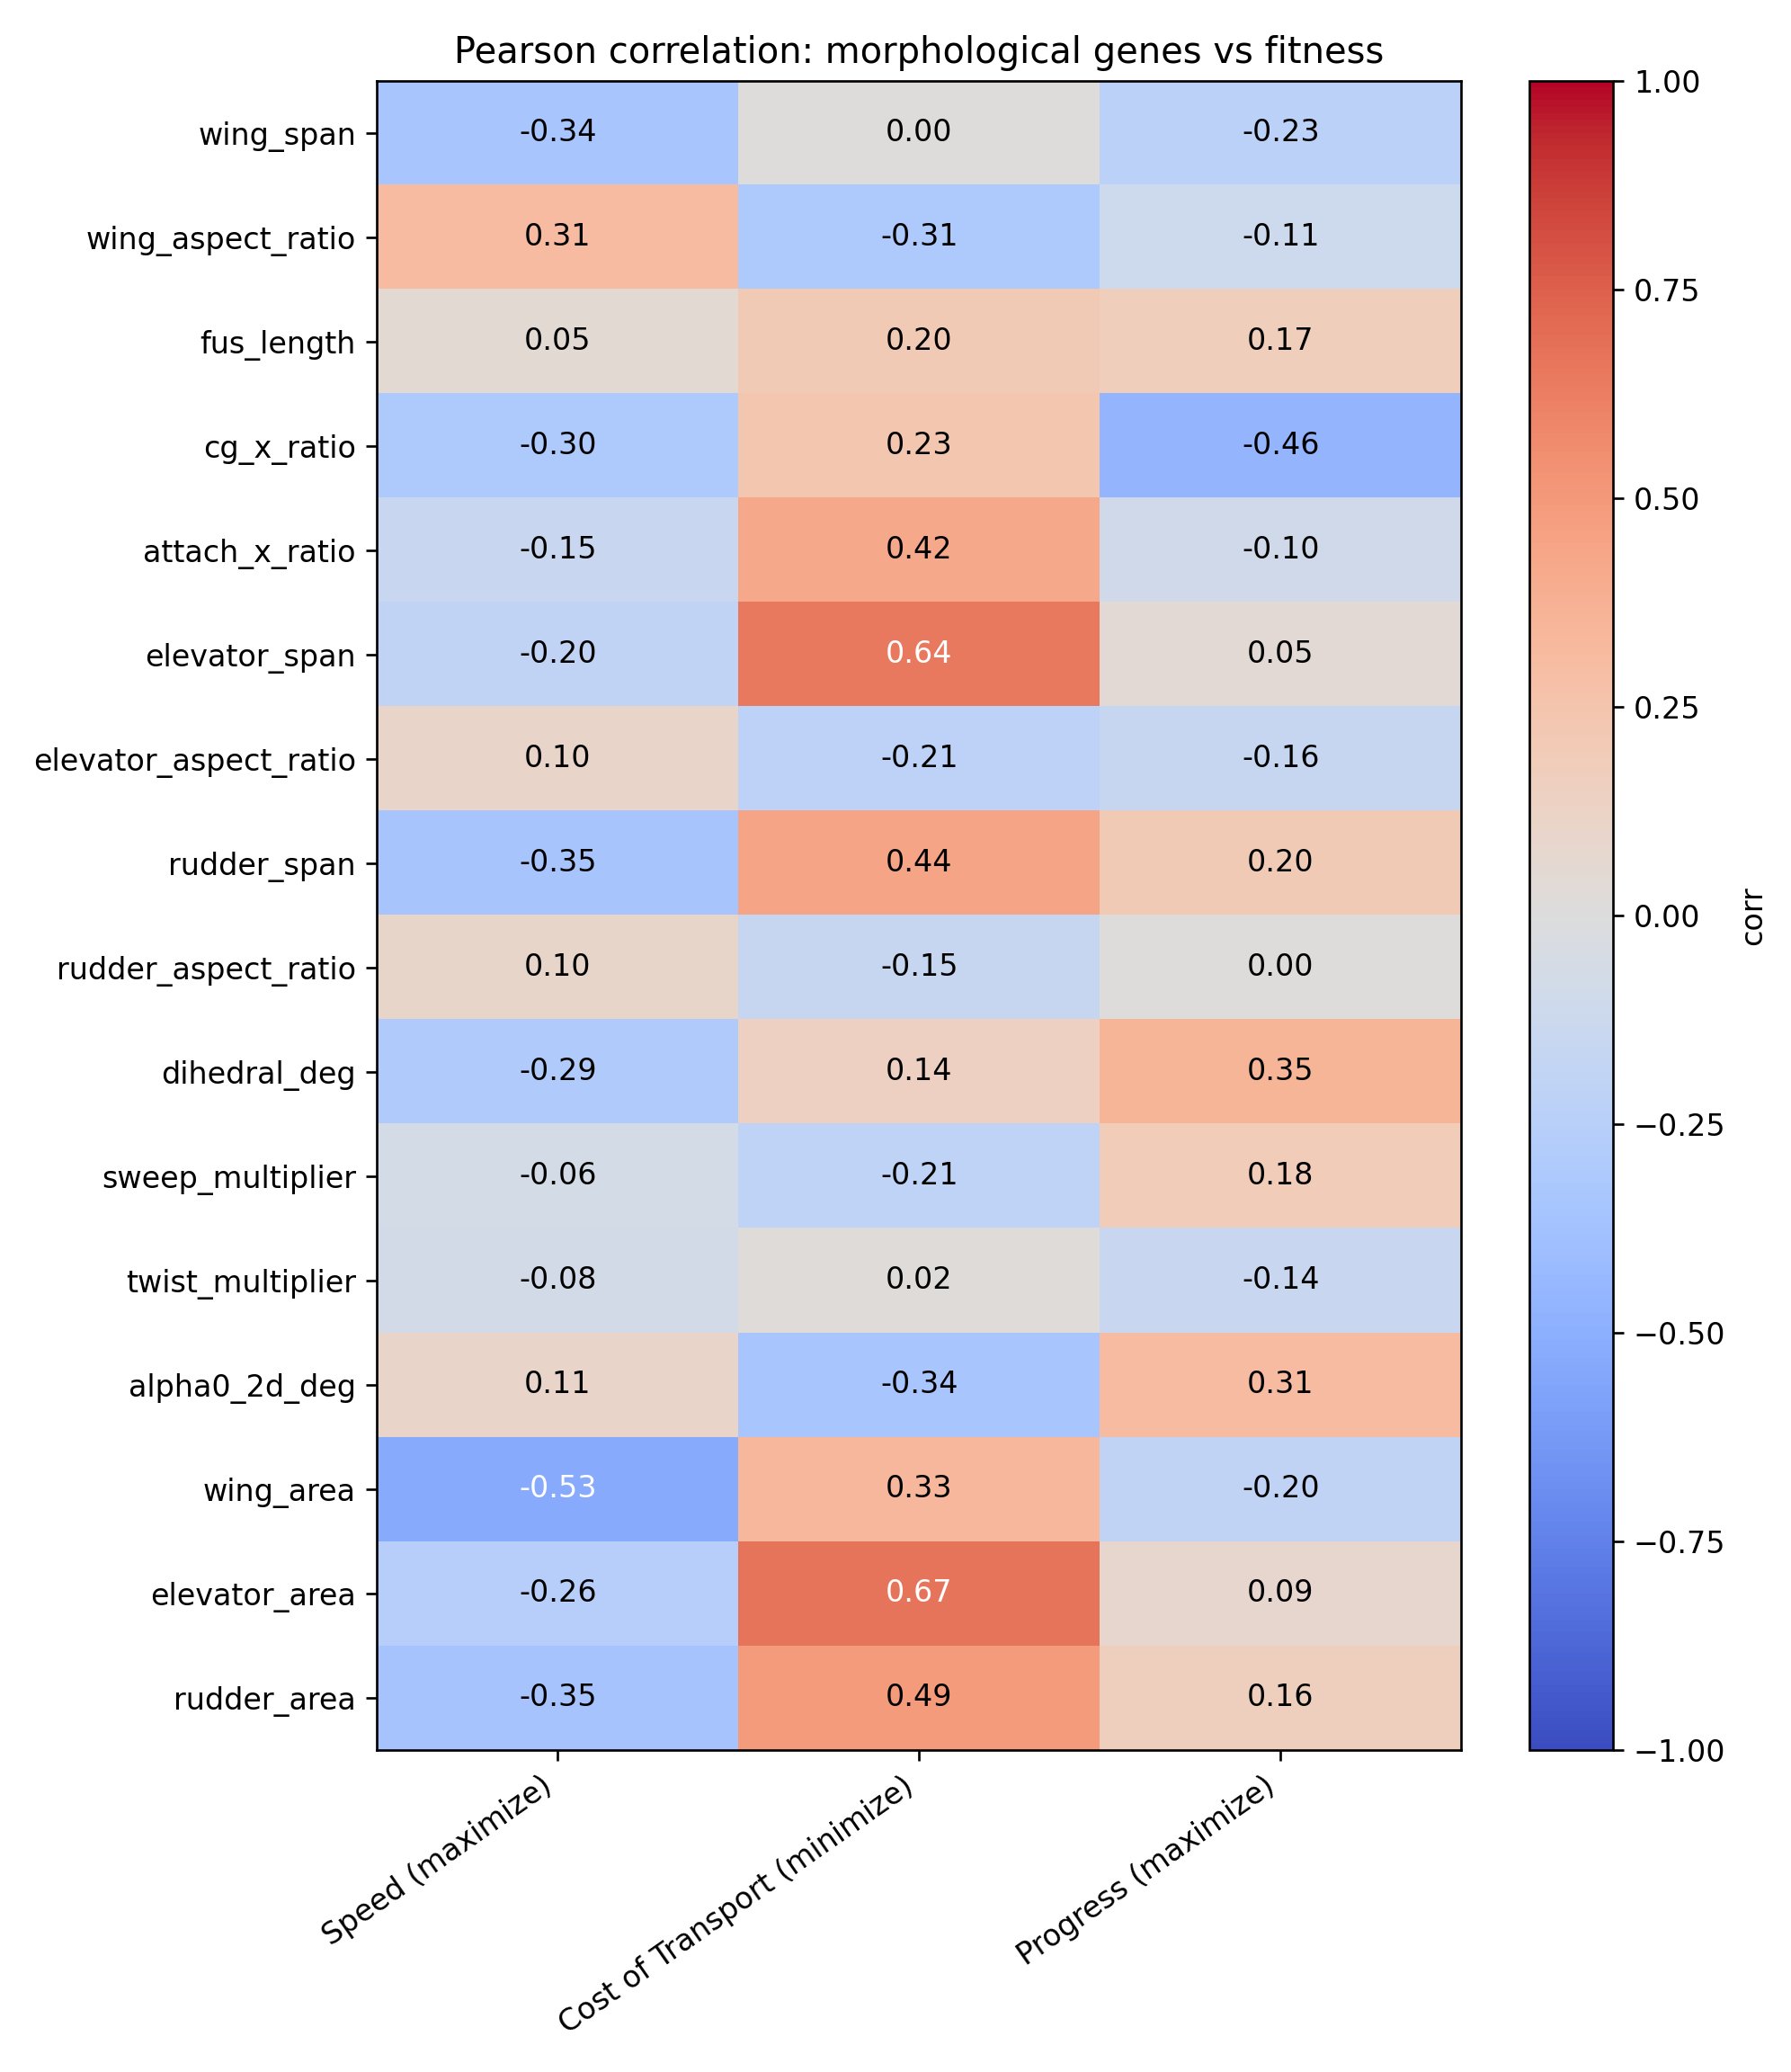

Data behind this chart, as committed beside it:
, wing_span, wing_aspect_ratio, fus_length, cg_x_ratio, attach_x_ratio, elevator_span, elevator_aspect_ratio, rudder_span, rudder_aspect_ratio, dihedral_deg, sweep_multiplier, twist_multiplier, alpha0_2d_deg, wing_area, elevator_area, rudder_area, ff_0, ff_1, ff_2
wing_span, 1.0, -0.0424, -0.0877, 0.2331, 0.05113, 0.02405, -0.1623, -0.02071, -0.2061, -0.1394, 0.1554, 0.2589, -0.01517, 0.6607, 0.07432, 0.04759, -0.3387, 0.00134, -0.2277
wing_aspect_ratio, -0.0424, 1.0, -0.3174, 0.05934, -0.0311, -0.1317, 0.111, -0.09472, 0.06566, -0.2902, -0.04053, 0.04836, 0.006863, -0.7112, -0.1614, -0.1101, 0.3081, -0.3076, -0.1116
fus_length, -0.0877, -0.3174, 1.0, -0.199, 0.04738, 0.05782, -0.1231, 0.2118, -0.1105, 0.2143, 0.06432, -0.121, -0.0565, 0.1305, 0.1199, 0.2335, 0.05173, 0.1953, 0.1695
cg_x_ratio, 0.2331, 0.05934, -0.199, 1.0, 0.3021, 0.3062, 0.04168, 0.1243, 0.014, -0.1413, -0.01378, 0.01912, -0.1156, 0.1807, 0.2514, 0.1371, -0.3049, 0.2309, -0.4559
attach_x_ratio, 0.05113, -0.0311, 0.04738, 0.3021, 1.0, 0.2237, 0.02129, 0.1084, -0.1518, -0.009742, -0.02384, 0.05162, -0.2128, 0.1005, 0.1579, 0.1647, -0.1456, 0.4164, -0.09524
elevator_span, 0.02405, -0.1317, 0.05782, 0.3062, 0.2237, 1.0, 0.09674, 0.1676, 0.05396, 0.0507, -0.009574, -0.1581, -0.04354, 0.159, 0.826, 0.1623, -0.1984, 0.6424, 0.04538
elevator_aspect_ratio, -0.1623, 0.111, -0.1231, 0.04168, 0.02129, 0.09674, 1.0, -0.1936, 0.1585, -0.1229, -0.2145, -0.1133, -0.08354, -0.1532, -0.3879, -0.231, 0.1046, -0.2116, -0.1615
rudder_span, -0.02071, -0.09472, 0.2118, 0.1243, 0.1084, 0.1676, -0.1936, 1.0, 0.005131, 0.2013, 0.2132, -0.102, 0.1301, 0.01679, 0.2342, 0.9164, -0.3455, 0.4445, 0.1997
rudder_aspect_ratio, -0.2061, 0.06566, -0.1105, 0.014, -0.1518, 0.05396, 0.1585, 0.005131, 1.0, 0.06468, -0.2012, -0.1252, -0.02921, -0.1569, -0.01922, -0.3479, 0.1014, -0.154, 0.003614
dihedral_deg, -0.1394, -0.2902, 0.2143, -0.1413, -0.009742, 0.0507, -0.1229, 0.2013, 0.06468, 1.0, 0.03659, -0.03926, 0.04317, 0.06661, 0.1316, 0.1677, -0.2901, 0.1439, 0.3473
sweep_multiplier, 0.1554, -0.04053, 0.06432, -0.01378, -0.02384, -0.009574, -0.2145, 0.2132, -0.2012, 0.03659, 1.0, 0.1348, 0.3329, 0.07246, 0.07235, 0.2593, -0.06466, -0.2082, 0.1831
twist_multiplier, 0.2589, 0.04836, -0.121, 0.01912, 0.05162, -0.1581, -0.1133, -0.102, -0.1252, -0.03926, 0.1348, 1.0, -0.07482, 0.1559, -0.06715, -0.05915, -0.07799, 0.02034, -0.1406
alpha0_2d_deg, -0.01517, 0.006863, -0.0565, -0.1156, -0.2128, -0.04354, -0.08354, 0.1301, -0.02921, 0.04317, 0.3329, -0.07482, 1.0, -0.08986, 0.001658, 0.1182, 0.1054, -0.3423, 0.312
wing_area, 0.6607, -0.7112, 0.1305, 0.1807, 0.1005, 0.159, -0.1532, 0.01679, -0.1569, 0.06661, 0.07246, 0.1559, -0.08986, 1.0, 0.1957, 0.08149, -0.5251, 0.3285, -0.1995
elevator_area, 0.07432, -0.1614, 0.1199, 0.2514, 0.1579, 0.826, -0.3879, 0.2342, -0.01922, 0.1316, 0.07235, -0.06715, 0.001658, 0.1957, 1.0, 0.2475, -0.2596, 0.6686, 0.08564
rudder_area, 0.04759, -0.1101, 0.2335, 0.1371, 0.1647, 0.1623, -0.231, 0.9164, -0.3479, 0.1677, 0.2593, -0.05915, 0.1182, 0.08149, 0.2475, 1.0, -0.3524, 0.487, 0.1617
ff_0, -0.3387, 0.3081, 0.05173, -0.3049, -0.1456, -0.1984, 0.1046, -0.3455, 0.1014, -0.2901, -0.06466, -0.07799, 0.1054, -0.5251, -0.2596, -0.3524, 1.0, -0.4809, 0.26
ff_1, 0.00134, -0.3076, 0.1953, 0.2309, 0.4164, 0.6424, -0.2116, 0.4445, -0.154, 0.1439, -0.2082, 0.02034, -0.3423, 0.3285, 0.6686, 0.487, -0.4809, 1.0, -0.07536
ff_2, -0.2277, -0.1116, 0.1695, -0.4559, -0.09524, 0.04538, -0.1615, 0.1997, 0.003614, 0.3473, 0.1831, -0.1406, 0.312, -0.1995, 0.08564, 0.1617, 0.26, -0.07536, 1.0
